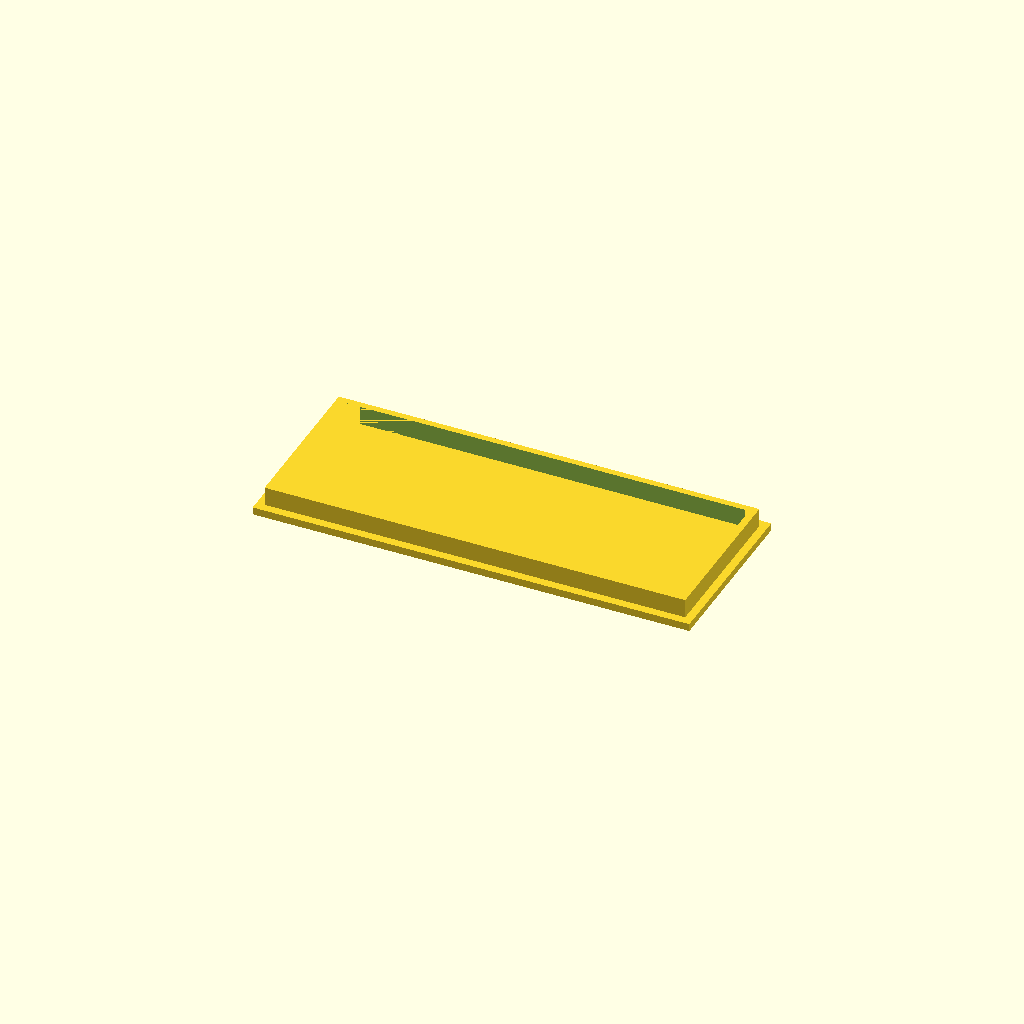
Cell 1: rendered with the file's own defaults.
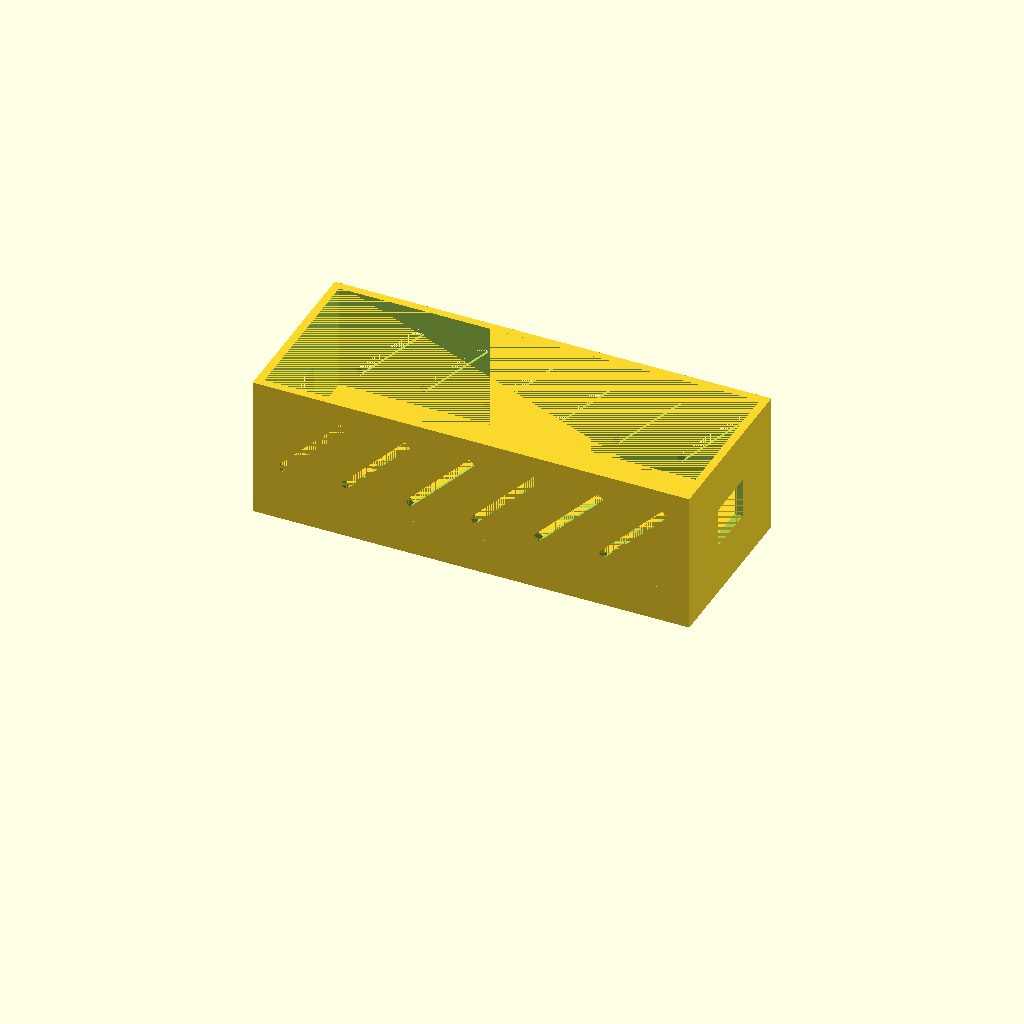
Cell 2: the same model with cover = false.
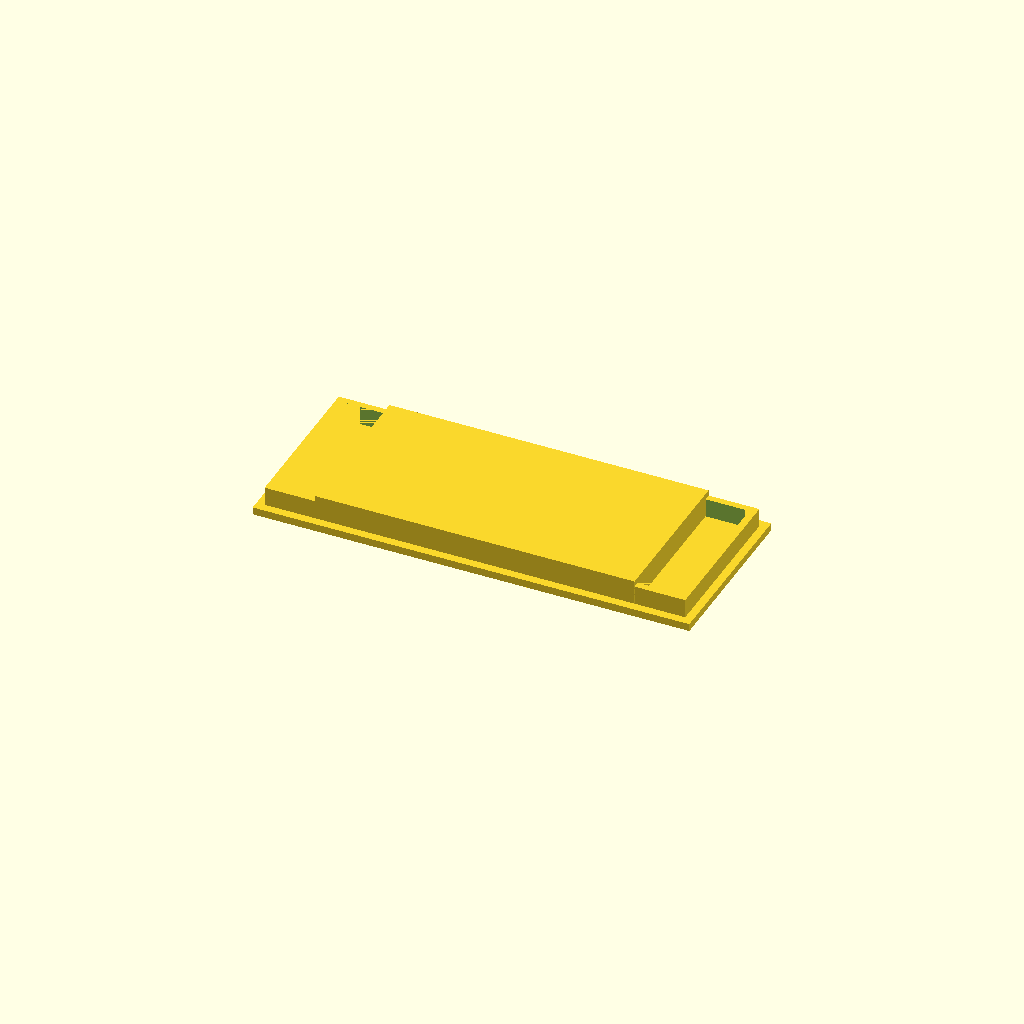
Cell 3 — helpers set to true, the other parameters unchanged.
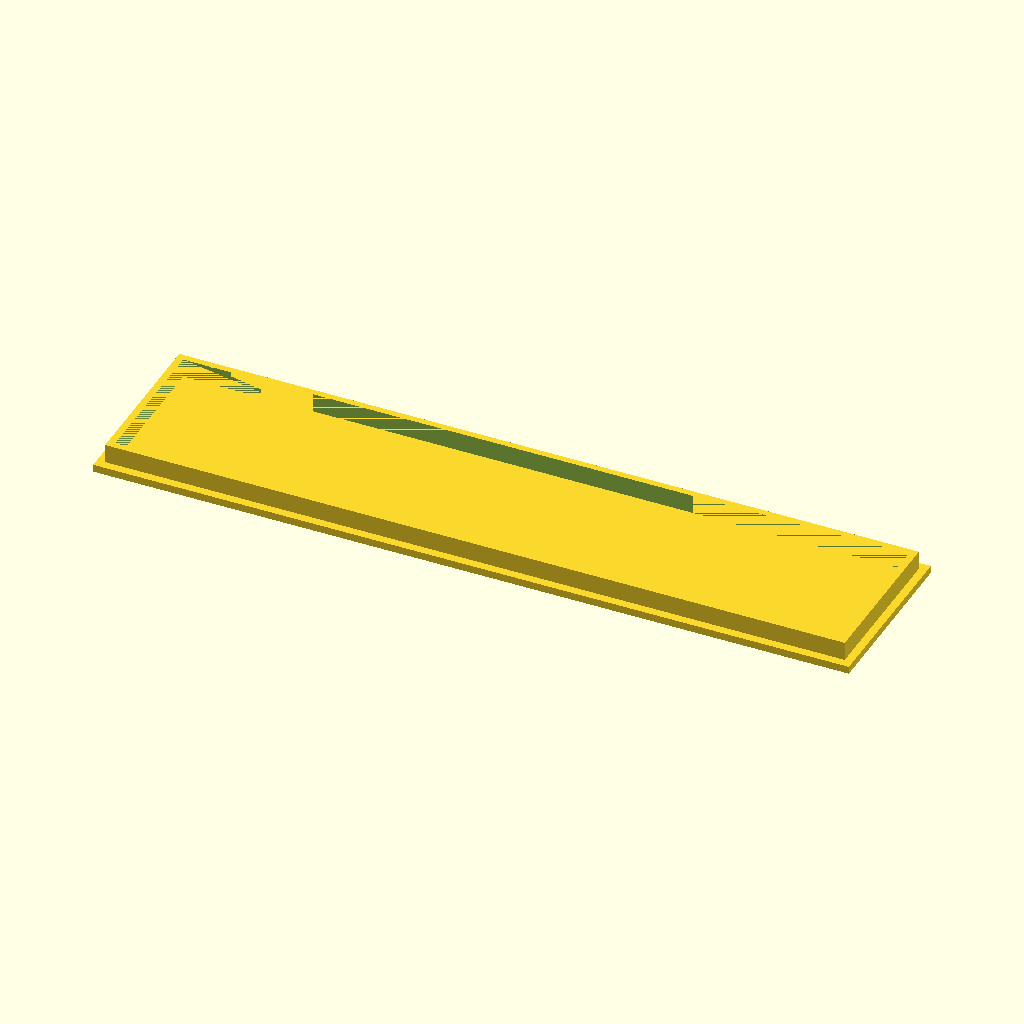
Cell 4 — l set to 101.6, the other parameters unchanged.
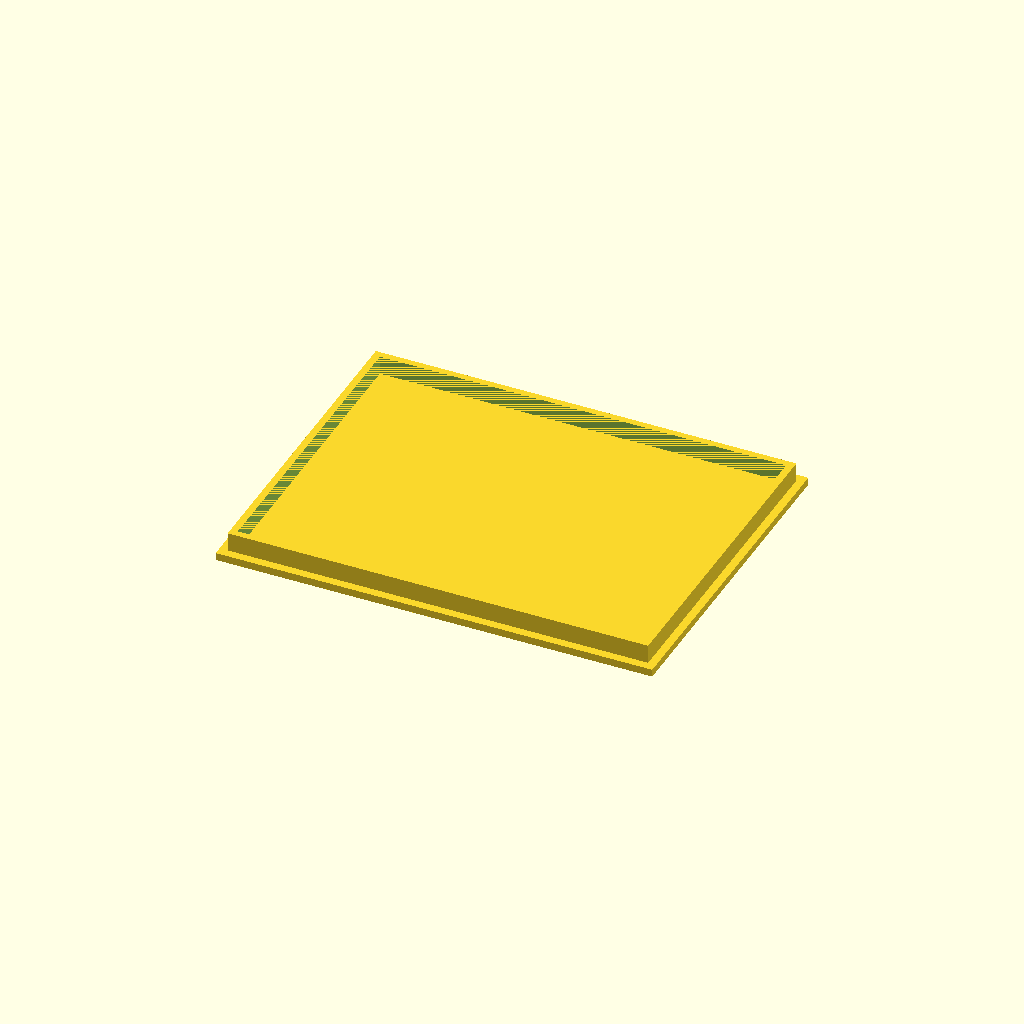
Cell 5: w = 50.6 (everything else at default).
One fixed orthographic camera (rotation 55°, 0°, 25°; colour scheme Cornfield) for every cell.
OpenSCAD source file cads/pldi2020-eval/input/scad/relay_box.scad:
cover=true;
frameOnly=false;
l=50.8;
w=25.3;
h=19;
Rbh=4.5; //relay bottom desk height with pins of pins
t=1.2; //wall thickness
FBroom=8; //front/back room for cable

c=0.15; // clearance
lFull=l+2*FBroom; 
helpers=false;
2t=2*t;
2c=2*c;
2tc=2*(t+c);
tc=t+c;

if (!cover)
{
    frame();
    if (!frameOnly)
        walls();
}
else if (!frameOnly)
    cover();
    

if (helpers)
    relayBottom();

module walls()
{
    h=h+3*t;
    difference()
    {
        translate([0,0,h/2])

            cube([lFull+2tc,w+2tc,h],true);
        translate([0,0,h/2])
            cube([lFull+c,w+c,h],true);
        translate([0,0,3*t+Rbh])
            wallHoles();

    }
}

module cover()
{
    cube([lFull+2tc,w+2tc,t],true);
    difference(){
        translate([0,0,t])
            cube([lFull+c,w,4*t],true);
        translate([0,0,t])
            cube([lFull+2c-2t,2c+w-2t,4*t],true);
    }
}

module wallHoles()
{
    Hw=w/3;
    Hh=h/3;
    hx=h-Rbh;
    a=sin(45)*hx;
    translate ([0,0,Hh/2])
        cube([lFull+2tc,Hw,Hh],true);
    o=(lFull%a)/2;
    for (i=[0:floor(lFull/a)-1])
    {
        translate([(lFull+2tc)/2-a/2-t-i*a-o,0,(h+2t-a)/2])
            rotate([0,45,0])
            cube([t,w+2tc,hx],true);
    }
}
module frame()
{
    /*bottom plate*/
    difference()
    {
        fh=t+Rbh; // frame height
        translate([0,0,fh/2])
            cube([lFull+2tc,w+2tc,fh],true);
        translate([0,0,Rbh/2+t])
            cube([l+2c,w+2c,Rbh],true);
    }
}


module relayBottom()
{
    translate([0,0,Rbh/2])
        cube([l,w,Rbh],center=true);
}
Customizer parameters (derived from the source; name, type, default, range or options):
cover: bool, default true
frameOnly: bool, default false
l: number, default 50.8
w: number, default 25.3
h: number, default 19
Rbh: number, default 4.5
t: number, default 1.2
FBroom: number, default 8
c: number, default 0.15
helpers: bool, default false
